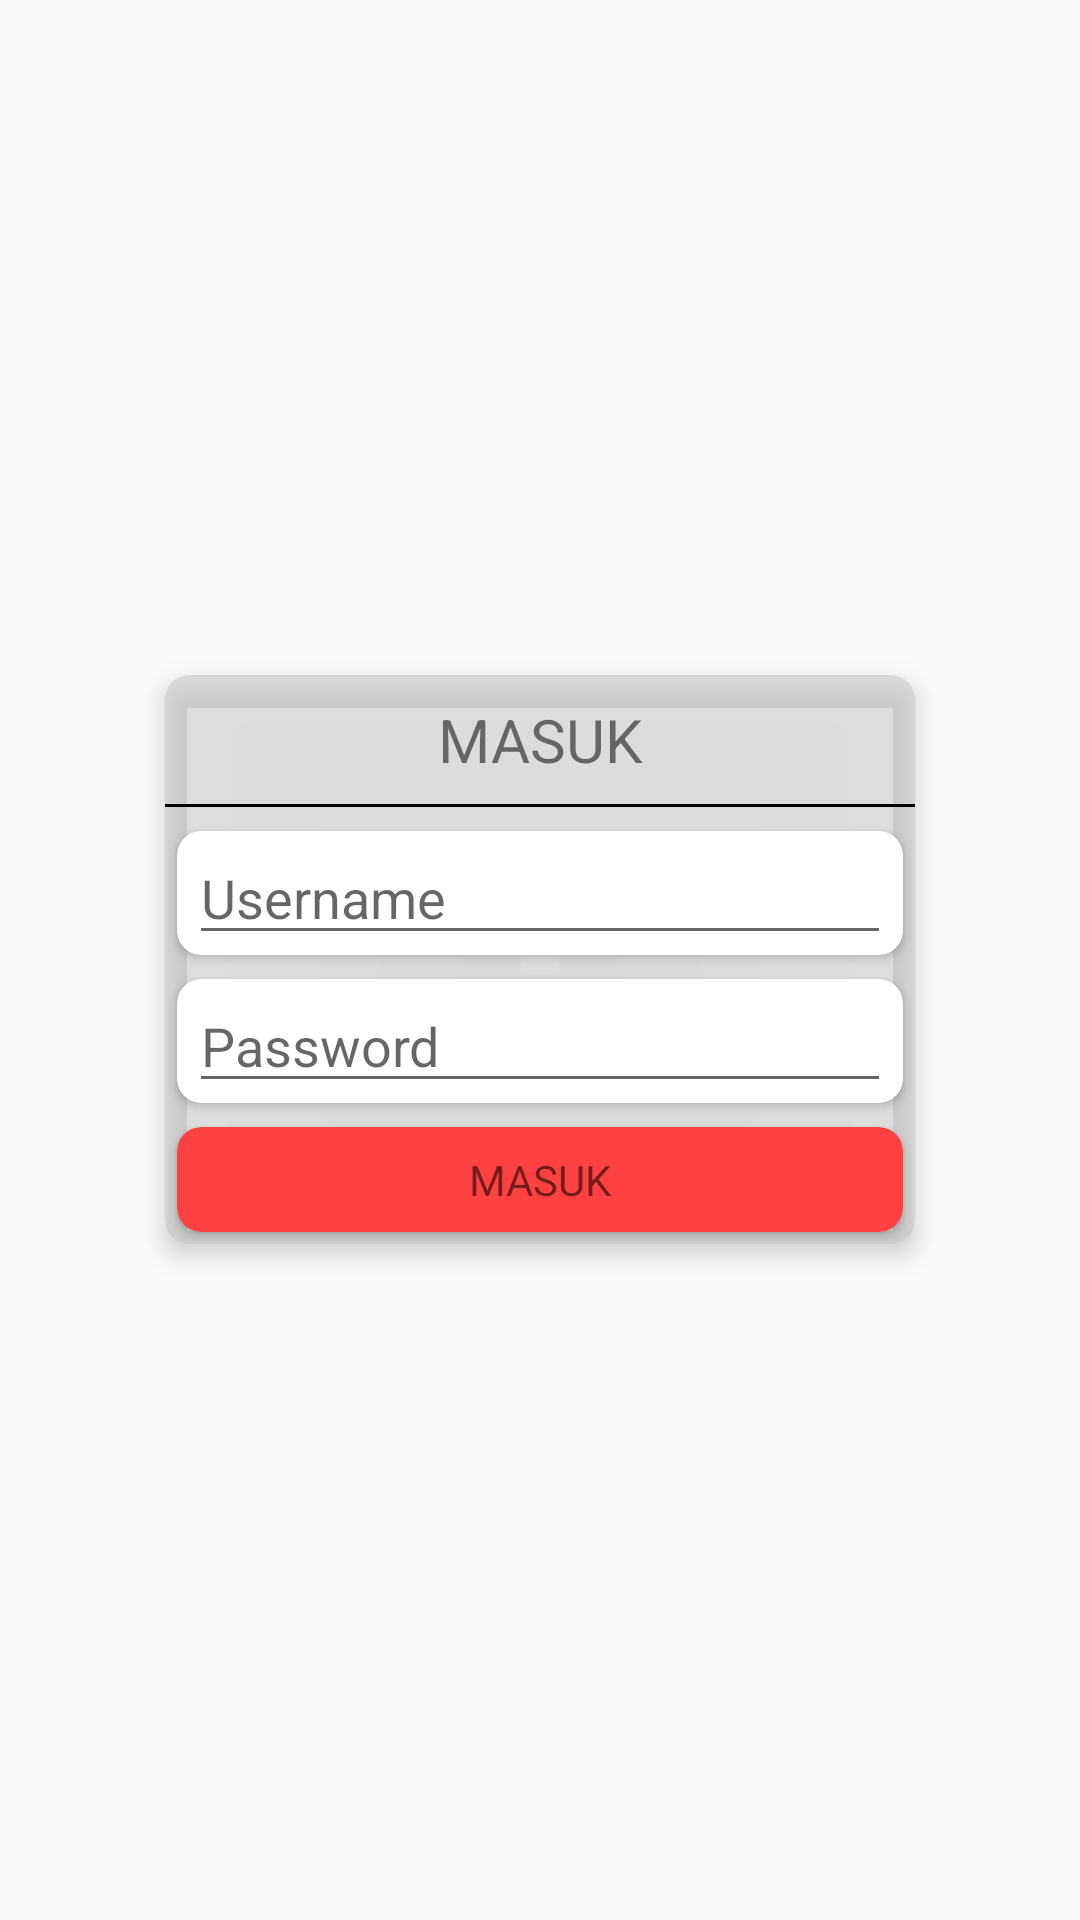

Here is an Android app screen rendered from its layout file. Give the layout XML and the strings, colors and styles it references.
<!-- AndroidManifest.xml: application theme AppTheme -->
<!-- res/layout/activity_login.xml -->
<?xml version="1.0" encoding="utf-8"?>
<LinearLayout
    android:id="@+id/line_login"
    xmlns:android="http://schemas.android.com/apk/res/android"
    xmlns:app="http://schemas.android.com/apk/res-auto"
    xmlns:tools="http://schemas.android.com/tools"
    android:layout_width="match_parent"
    android:layout_height="match_parent"
    android:background="@drawable/bg_gradient0"
    android:gravity="center"
    tools:context=".LoginActivity">

    <android.support.v7.widget.CardView
        android:layout_width="250dp"
        android:layout_height="wrap_content"
        app:cardBackgroundColor="#96c9c9c9"
        app:cardCornerRadius="8dp"
        app:cardElevation="5dp">

        <LinearLayout
            android:layout_width="match_parent"
            android:layout_height="wrap_content"
            android:orientation="vertical">

            <TextView
                android:layout_width="match_parent"
                android:layout_height="wrap_content"
                android:layout_marginBottom="4dp"
                android:layout_marginTop="8dp"
                android:gravity="center"
                android:text="MASUK"
                android:textSize="20sp" />

            <View
                android:layout_width="match_parent"
                android:layout_height="1dp"
                android:layout_marginBottom="4dp"
                android:layout_marginTop="4dp"
                android:background="#000" />

            <android.support.v7.widget.CardView style="@style/st_card_login">

                <EditText
                    android:id="@+id/edt_username"
                    style="@style/st_tv_formlogin"
                    android:hint="Username" />
            </android.support.v7.widget.CardView>

            <android.support.v7.widget.CardView style="@style/st_card_login">

                <EditText
                    android:id="@+id/edt_password"
                    style="@style/st_tv_formlogin"
                    android:hint="Password"
                    android:inputType="textPassword" />
            </android.support.v7.widget.CardView>

            <android.support.v7.widget.CardView
                android:id="@+id/card_masuk"
                style="@style/st_card_login"
                app:cardBackgroundColor="@color/red">

                <TextView
                    android:layout_width="match_parent"
                    android:layout_height="wrap_content"
                    android:layout_margin="8dp"
                    android:gravity="center"
                    android:text="MASUK" />
            </android.support.v7.widget.CardView>
        </LinearLayout>
    </android.support.v7.widget.CardView>

</LinearLayout>
<!-- resources referenced by this layout -->
<resources>
  <color name="red">#ff4141</color>
  <!-- drawable bg_gradient0 (drawable) -->
  <?xml version="1.0" encoding="utf-8"?>
  <animation-list xmlns:android="http://schemas.android.com/apk/res/android">
      <item
          android:drawable="@drawable/bg_gradient1"
          android:duration="1000" />
  
      <item
          android:drawable="@drawable/bg_gradient2"
          android:duration="1000" />
  
      <item
          android:drawable="@drawable/bg_gradient3"
          android:duration="1000" />
  
      <item
          android:drawable="@drawable/bg_gradient4"
          android:duration="1000" />
  
      <item
          android:drawable="@drawable/bg_gradient5"
          android:duration="1000" />
  
      <item
          android:drawable="@drawable/bg_gradient6"
          android:duration="1000" />
  
      <item
          android:drawable="@drawable/bg_gradient7"
          android:duration="1000" />
  </animation-list>
  <style name="st_card_login">
          <item name="android:layout_width">match_parent</item>
          <item name="android:layout_height">wrap_content</item>
          <item name="android:layout_margin">4dp</item>
          <item name="cardCornerRadius">8dp</item>
      </style>
  <style name="st_tv_formlogin">
          <item name="android:layout_width">match_parent</item>
          <item name="android:layout_height">wrap_content</item>
          <item name="android:layout_marginLeft">4dp</item>
          <item name="android:layout_marginRight">4dp</item>
      </style>
  <style name="AppTheme" parent="Theme.AppCompat.Light.DarkActionBar">
          
          <item name="colorPrimary">@color/colorPrimary</item>
          <item name="colorPrimaryDark">@color/colorPrimaryDark</item>
          <item name="colorAccent">@color/colorAccent</item>
      </style>
  <!-- drawable bg_gradient1 (drawable) -->
  <?xml version="1.0" encoding="utf-8"?>
  <shape xmlns:android="http://schemas.android.com/apk/res/android">
      <gradient
          android:angle="225"
          android:startColor="@color/red"
          android:centerColor="@color/redorange"
          android:endColor="@color/orange" />
  </shape>
  <!-- drawable bg_gradient2 (drawable) -->
  <?xml version="1.0" encoding="utf-8"?>
  <shape xmlns:android="http://schemas.android.com/apk/res/android">
      <gradient
          android:angle="225"
          android:startColor="@color/orange"
          android:centerColor="@color/orangeyellow"
          android:endColor="@color/yellow" />
  </shape>
  <!-- drawable bg_gradient3 (drawable) -->
  <?xml version="1.0" encoding="utf-8"?>
  <shape xmlns:android="http://schemas.android.com/apk/res/android">
      <gradient
          android:angle="225"
          android:startColor="@color/yellow"
          android:centerColor="@color/yellowgreen"
          android:endColor="@color/green" />
  </shape>
  <!-- drawable bg_gradient4 (drawable) -->
  <?xml version="1.0" encoding="utf-8"?>
  <shape xmlns:android="http://schemas.android.com/apk/res/android">
      <gradient
          android:angle="225"
          android:startColor="@color/green"
          android:centerColor="@color/greenblue"
          android:endColor="@color/blue" />
  </shape>
  <!-- drawable bg_gradient7 (drawable) -->
  <?xml version="1.0" encoding="utf-8"?>
  <shape xmlns:android="http://schemas.android.com/apk/res/android">
      <gradient
          android:angle="225"
          android:startColor="@color/violet"
          android:centerColor="@color/violetred"
          android:endColor="@color/red" />
  </shape>
  <color name="colorPrimary">#3F51B5</color>
  <color name="colorPrimaryDark">#303F9F</color>
  <color name="colorAccent">#FF4081</color>
  <color name="redorange">#FF7142</color>
  <color name="orange">#ffa143</color>
  <color name="orangeyellow">#FFD04F</color>
  <color name="yellow">#ffff5a</color>
  <color name="yellowgreen">#ADFF5B</color>
  <color name="green">#5bff5b</color>
  <color name="greenblue">#478cb3</color>
  <color name="blue">#5454ff</color>
  <color name="violet">#a032cf</color>
  <color name="violetred">#CF3A88</color>
</resources>
